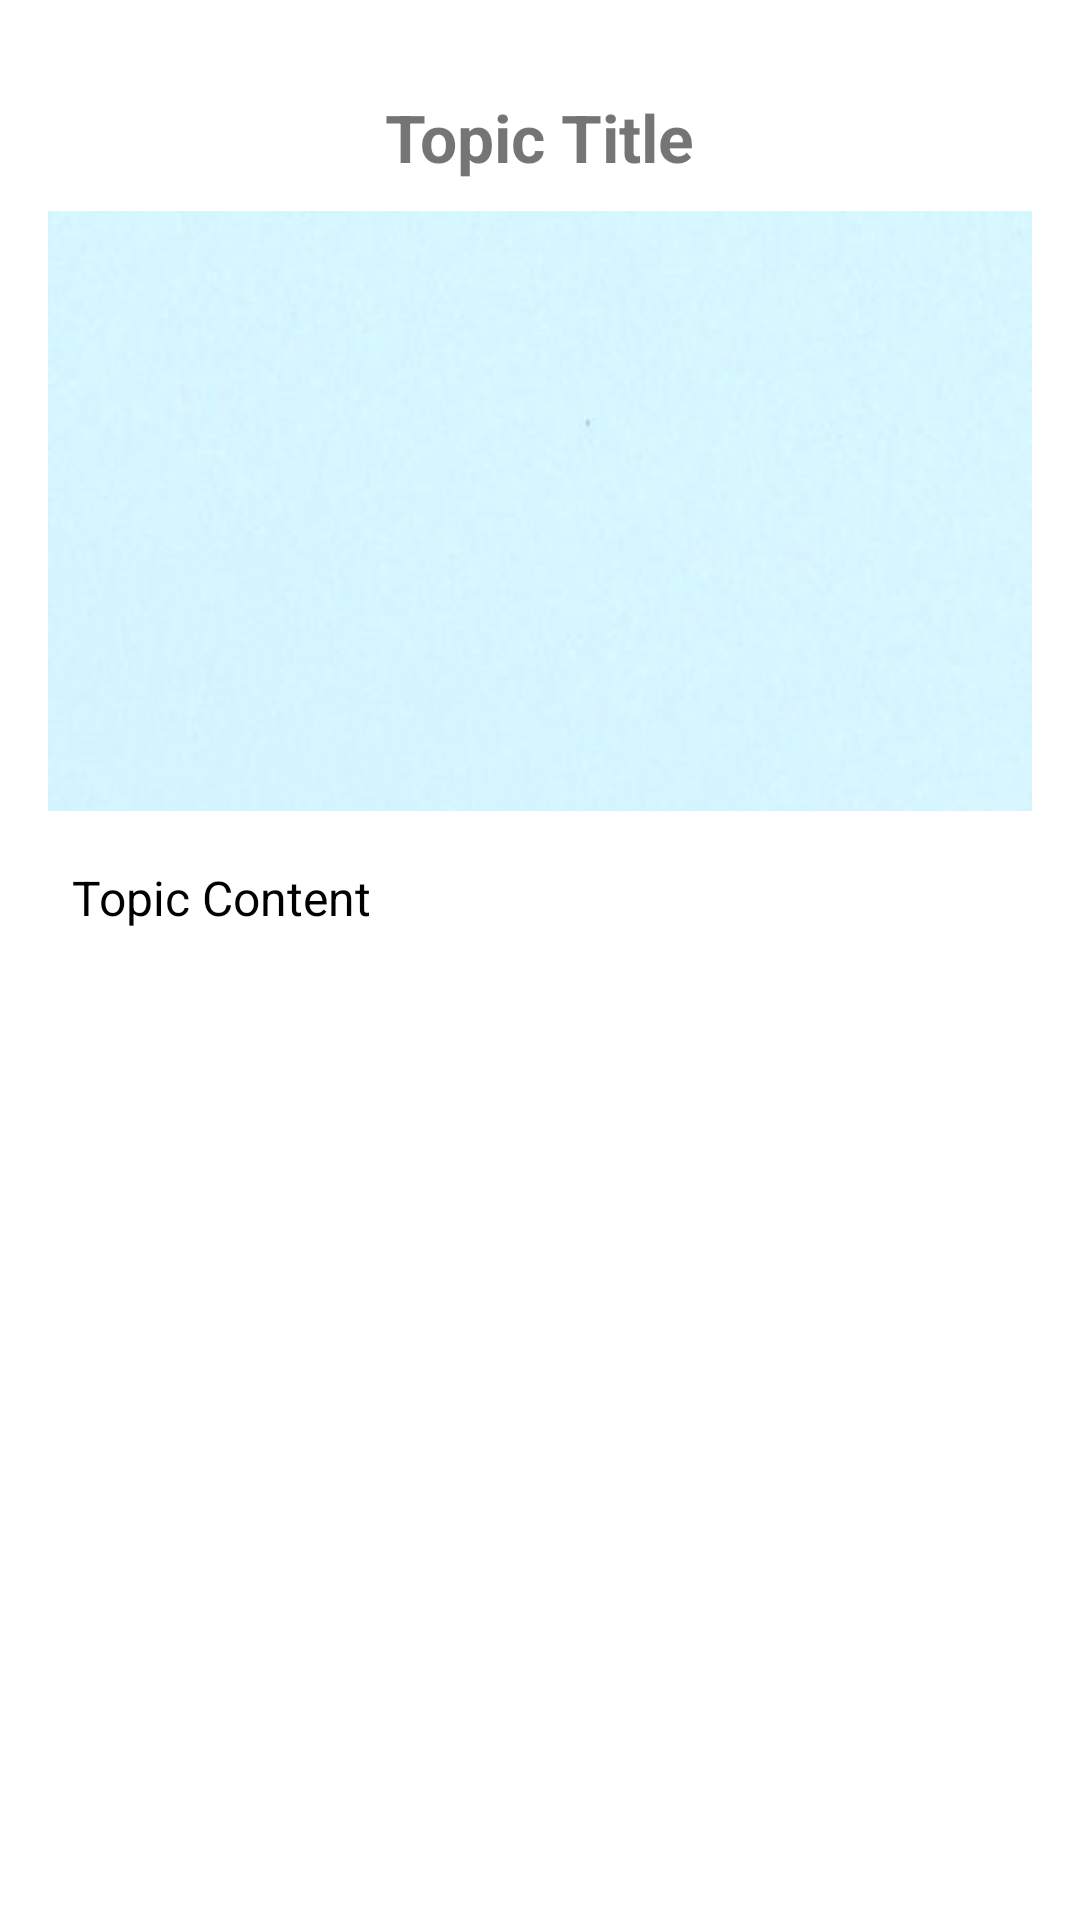

This screen was rendered from an Android layout file. Write that file and the resources it references.
<!-- AndroidManifest.xml: activity theme Theme.AR_APPLICATION -->
<!-- res/layout/activity_topic_detail.xml -->
<?xml version="1.0" encoding="utf-8"?>
<RelativeLayout xmlns:android="http://schemas.android.com/apk/res/android"
    android:layout_width="match_parent"
    android:layout_height="match_parent"
    android:padding="16dp">

    
    <ImageButton
        android:id="@+id/btnBack"
        android:layout_width="wrap_content"
        android:layout_height="wrap_content"
        android:layout_alignParentStart="true"
        android:layout_marginTop="10dp"
        android:background="?attr/selectableItemBackground"
        android:padding="12dp"
        android:src="@drawable/ic_back_arrow"
        android:contentDescription="Back Button"/>

    
    <TextView
        android:id="@+id/tvTitle"
        android:layout_width="wrap_content"
        android:layout_height="wrap_content"
        android:layout_centerHorizontal="true"
        android:layout_marginTop="15dp"
        android:text="Topic Title"
        android:textSize="22sp"
        android:textStyle="bold"/>

    
    <ImageView
        android:id="@+id/topicImage"
        android:layout_width="match_parent"
        android:layout_height="200dp"
        android:layout_below="@id/tvTitle"
        android:layout_marginTop="10dp"
        android:scaleType="centerCrop"
        android:src="@drawable/placeholder_image"/>

    
    <TextView
        android:id="@+id/tvContent"
        android:layout_width="match_parent"
        android:layout_height="wrap_content"
        android:layout_below="@id/topicImage"
        android:layout_marginTop="10dp"
        android:text="Topic Content"
        android:textSize="16sp"
        android:textColor="@android:color/black"
        android:padding="8dp"/>
</RelativeLayout>
<!-- resources referenced by this layout -->
<resources>
  <!-- drawable placeholder_image: png bitmap (drawable, 98455 bytes) -->
  <style name="Theme.AR_APPLICATION" parent="Theme.MaterialComponents.Light.NoActionBar">
          
          <item name="colorPrimary">@color/blue_900</item>
          <item name="colorPrimaryVariant">@color/blue_900</item>
          <item name="colorOnPrimary">@color/white</item>
  
          
          <item name="android:statusBarColor">@color/blue_900</item>
          <item name="android:navigationBarColor">@color/blue_900</item>
      </style>
  <color name="blue_900">#0D47A1</color>
  <color name="white">#FFFFFF</color>
</resources>
